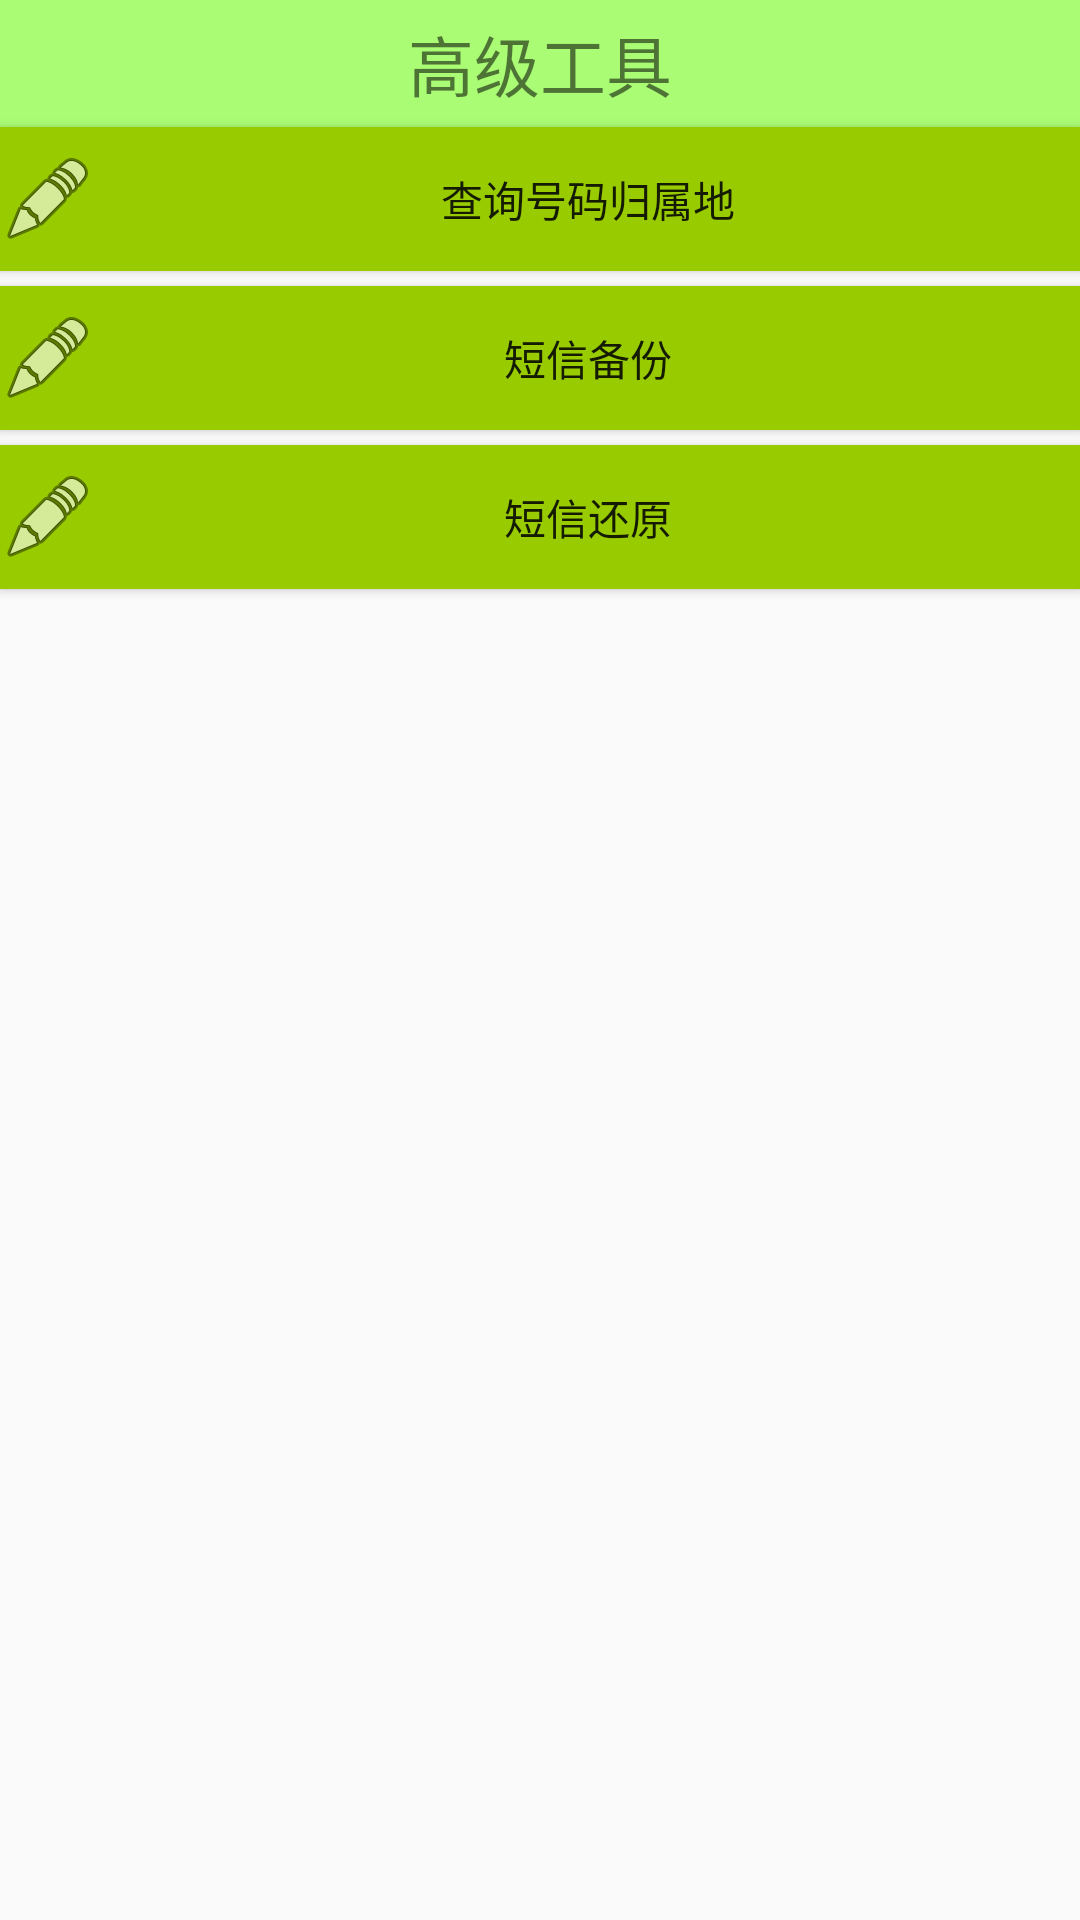

Produce the Android XML layout that renders to this screen, including the resource entries it uses.
<!-- AndroidManifest.xml: application theme AppTheme -->
<!-- res/layout/activity_atools.xml -->
<?xml version="1.0" encoding="utf-8"?>
<LinearLayout xmlns:android="http://schemas.android.com/apk/res/android"
    xmlns:tools="http://schemas.android.com/tools"
    android:layout_width="match_parent"
    android:layout_height="match_parent"
    tools:context="com.qzl.shoujiweishi.HomeActivity"
    android:orientation="vertical">
    

    <TextView
        android:layout_width="match_parent"
        android:layout_height="wrap_content"
        android:text="高级工具"
        android:id="@+id/textView"
        android:background="#8866ff00"
        android:gravity="center_horizontal"
        android:textSize="22sp"
        android:paddingTop="5dp"
        android:paddingBottom="5dp"/>
    <Button
        android:layout_width="match_parent"
        android:layout_height="wrap_content"
        android:background="@drawable/button_bg"
        android:text="查询号码归属地"
        android:drawableLeft="@android:drawable/ic_menu_edit"
        android:onClick="queryAddress"/>
    <Button
        android:layout_width="match_parent"
        android:layout_height="wrap_content"
        android:background="@drawable/button_bg"
        android:text="短信备份"
        android:drawableLeft="@android:drawable/ic_menu_edit"
        android:onClick="backupams"
        android:layout_marginTop="5dp"/>
    <Button
        android:layout_width="match_parent"
        android:layout_height="wrap_content"
        android:background="@drawable/button_bg"
        android:text="短信还原"
        android:drawableLeft="@android:drawable/ic_menu_edit"
        android:onClick="restoresms"
        android:layout_marginTop="5dp"/>

</LinearLayout>
<!-- resources referenced by this layout -->
<resources>
  <!-- drawable button_bg (drawable) -->
  <?xml version="1.0" encoding="utf-8"?>
  <selector xmlns:android="http://schemas.android.com/apk/res/android">
  
      <item android:state_pressed="true"
          android:drawable="@android:color/holo_blue_light"/>
  
      <item android:drawable="@android:color/holo_green_light"/>
  </selector>
  <style name="AppTheme" parent="Theme.AppCompat.Light.DarkActionBar">
          
          <item name="windowNoTitle">true</item>
          
          <item name="colorPrimary">@color/colorPrimary</item>
          <item name="colorPrimaryDark">@color/colorPrimaryDark</item>
          <item name="colorAccent">@color/colorAccent</item>
      </style>
  <color name="colorPrimary">#3F51B5</color>
  <color name="colorPrimaryDark">#303F9F</color>
  <color name="colorAccent">#FF4081</color>
</resources>
